Run: headless pygame with SDL's dummy video driver; simulated clock (each Clock.tick advances the game by its frame time, no real sleeping); random seed 0; keys injected as events and as key.get_pressed() state; no mouse input.
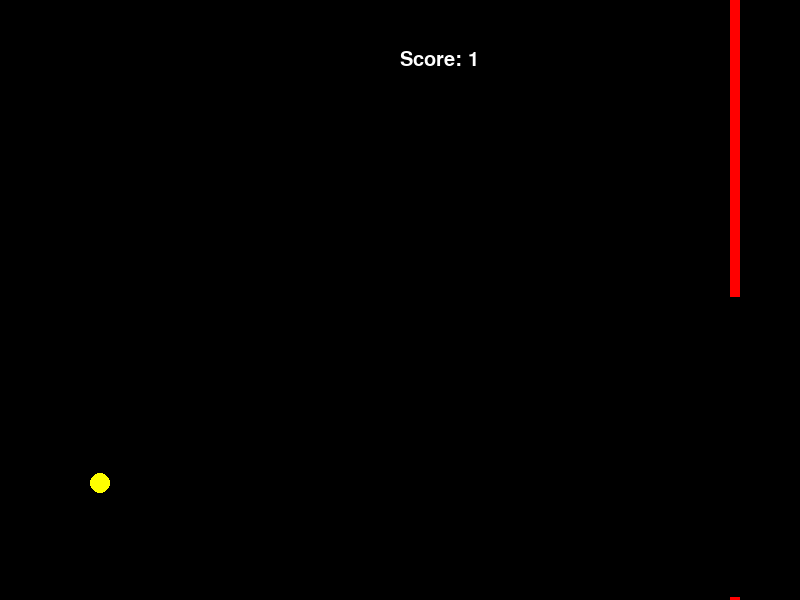
Frame 1 of 4 · flips 1–60 · no input
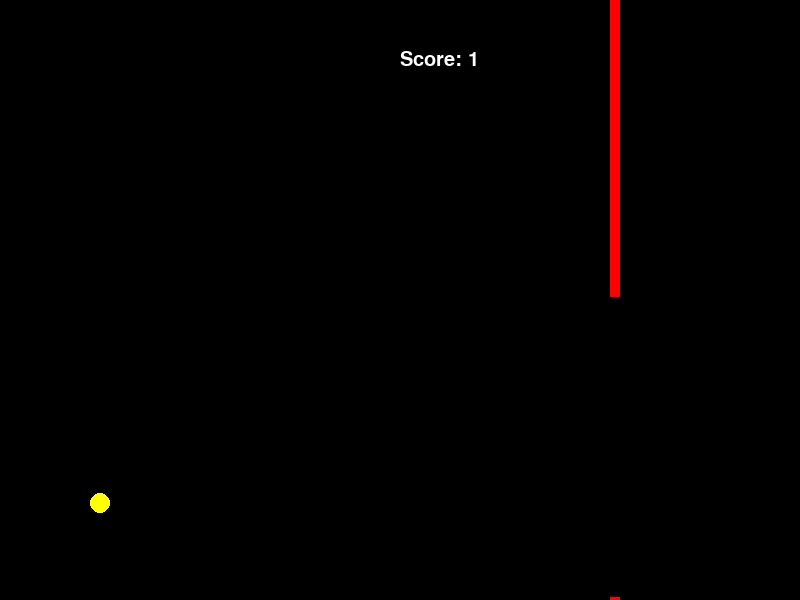
Frame 2 of 4 · flips 61–180 · tapped SPACE, RETURN · held RIGHT (→), D
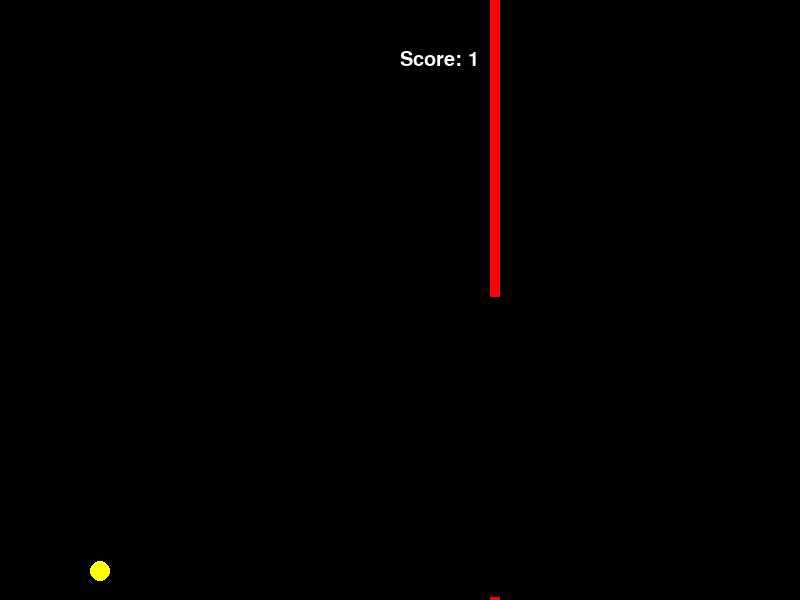
Frame 3 of 4 · flips 181–300 · held DOWN (↓), S
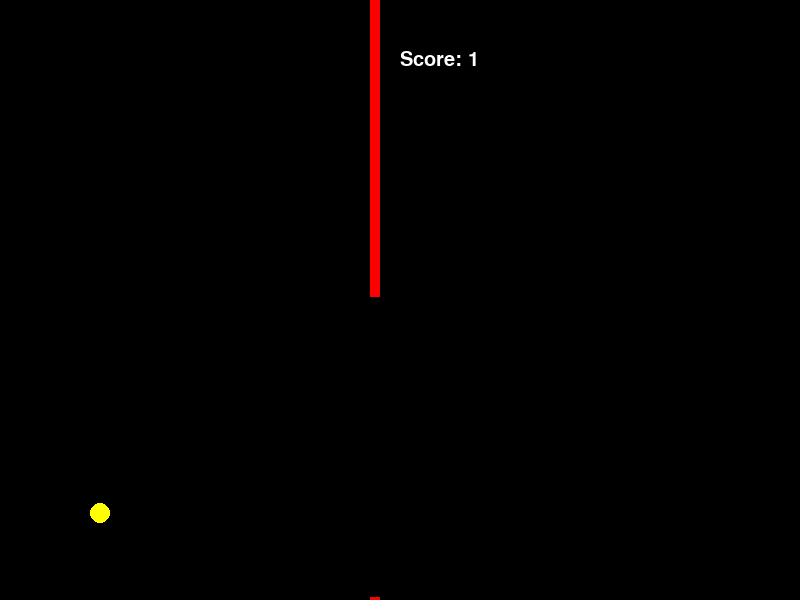
Frame 4 of 4 · flips 301–420 · held LEFT (←), A, UP (↑), W

The pygame program that drew these frames:

#initialize pygame
import pygame
import random
pygame.init()

#Set up display
width = 800
height = 600
screen = pygame.display.set_mode((width, height))
pygame.display.set_caption("Flappy Bird")

#Set up colors
white = (255, 255, 255)
black = (0, 0, 0)
teal = (0, 255, 255)
red = (255, 0, 0)
yellow = (255, 255, 0)

#Set up variables
bird_x = 100
bird_y = height // 2
bird_radius = 10
bird_speed = 0
gravity = 0.1
bird_acceleration = 1

pipe_width = 10
pipe_height = random.randint(100, 400)
pipe_gap = 300
pipe_x = width - pipe_width

score = 1

#Set up font for score
font = pygame.font.SysFont("Arial", 30)

#Set up sounds
#Function to reset the pipes
def reset_pipes():
    global pipe_height, pipe_x, score
    pipe_height = random.randint(100, 400)
    pipe_x = width - pipe_width

#Main loop
running = True
while running:
    #Check for events
    for event in pygame.event.get():
        if event == pygame.QUIT:
            running = False
        elif event.type == pygame.KEYDOWN:
            if event.key == pygame.K_SPACE:
                bird_speed = -bird_acceleration


    #Move the bird
    bird_speed += gravity
    bird_y += bird_speed

    #Move the pipes
    pipe_x -= 1


    #Top pipe position
    top_pipe = pygame.Rect(pipe_x, 0, pipe_width, pipe_height)
    #Bottom pipe position
    bottom_pipe = pygame.Rect(pipe_x, pipe_height + pipe_gap, pipe_width, height - pipe_height - pipe_gap)
    #Bird position
    bird = pygame.Rect(bird_x - bird_radius, bird_y - bird_radius, bird_radius * 2, bird_radius * 2)
    #Check for the bird successfully passing through the pipes without colliding, then reset the pipes and add 1 to the score
    if bird_x > pipe_x + pipe_width and not bird.colliderect(top_pipe) and not bird.colliderect(bottom_pipe):
        reset_pipes()
        score += 1
    #Check for collisions with the pipes, ceiling, and floor then reset the pipes, reset the score, and reset the bird
    if bird.colliderect(top_pipe) or bird.colliderect(bottom_pipe):
        reset_pipes()
        score = 0
        bird_x = 100
        bird_y = height // 2
        bird_speed = 0
    #Check for collisions with the ceiling and floor then bounce the bird off of them
    if bird_y < bird_radius or bird_y > height - bird_radius:
        bird_speed *= -1
        bird_speed += gravity

    

    #Clear the screen
    screen.fill(black)

    #Draw the ground
    #Draw the bird
    pygame.draw.circle(screen, yellow, (bird_x, bird_y), bird_radius)

    #Draw the pipes
    pygame.draw.rect(screen, red, (pipe_x, 0, pipe_width, pipe_height))
    pygame.draw.rect(screen, red, (pipe_x, pipe_height + pipe_gap, pipe_width, height - pipe_height - pipe_gap))

    #Draw the score
    score_text = font.render(f"Score: {score}", True, white)
    screen.blit(score_text, (width // 2, 50))
    
    #Update the display
    pygame.display.update()
